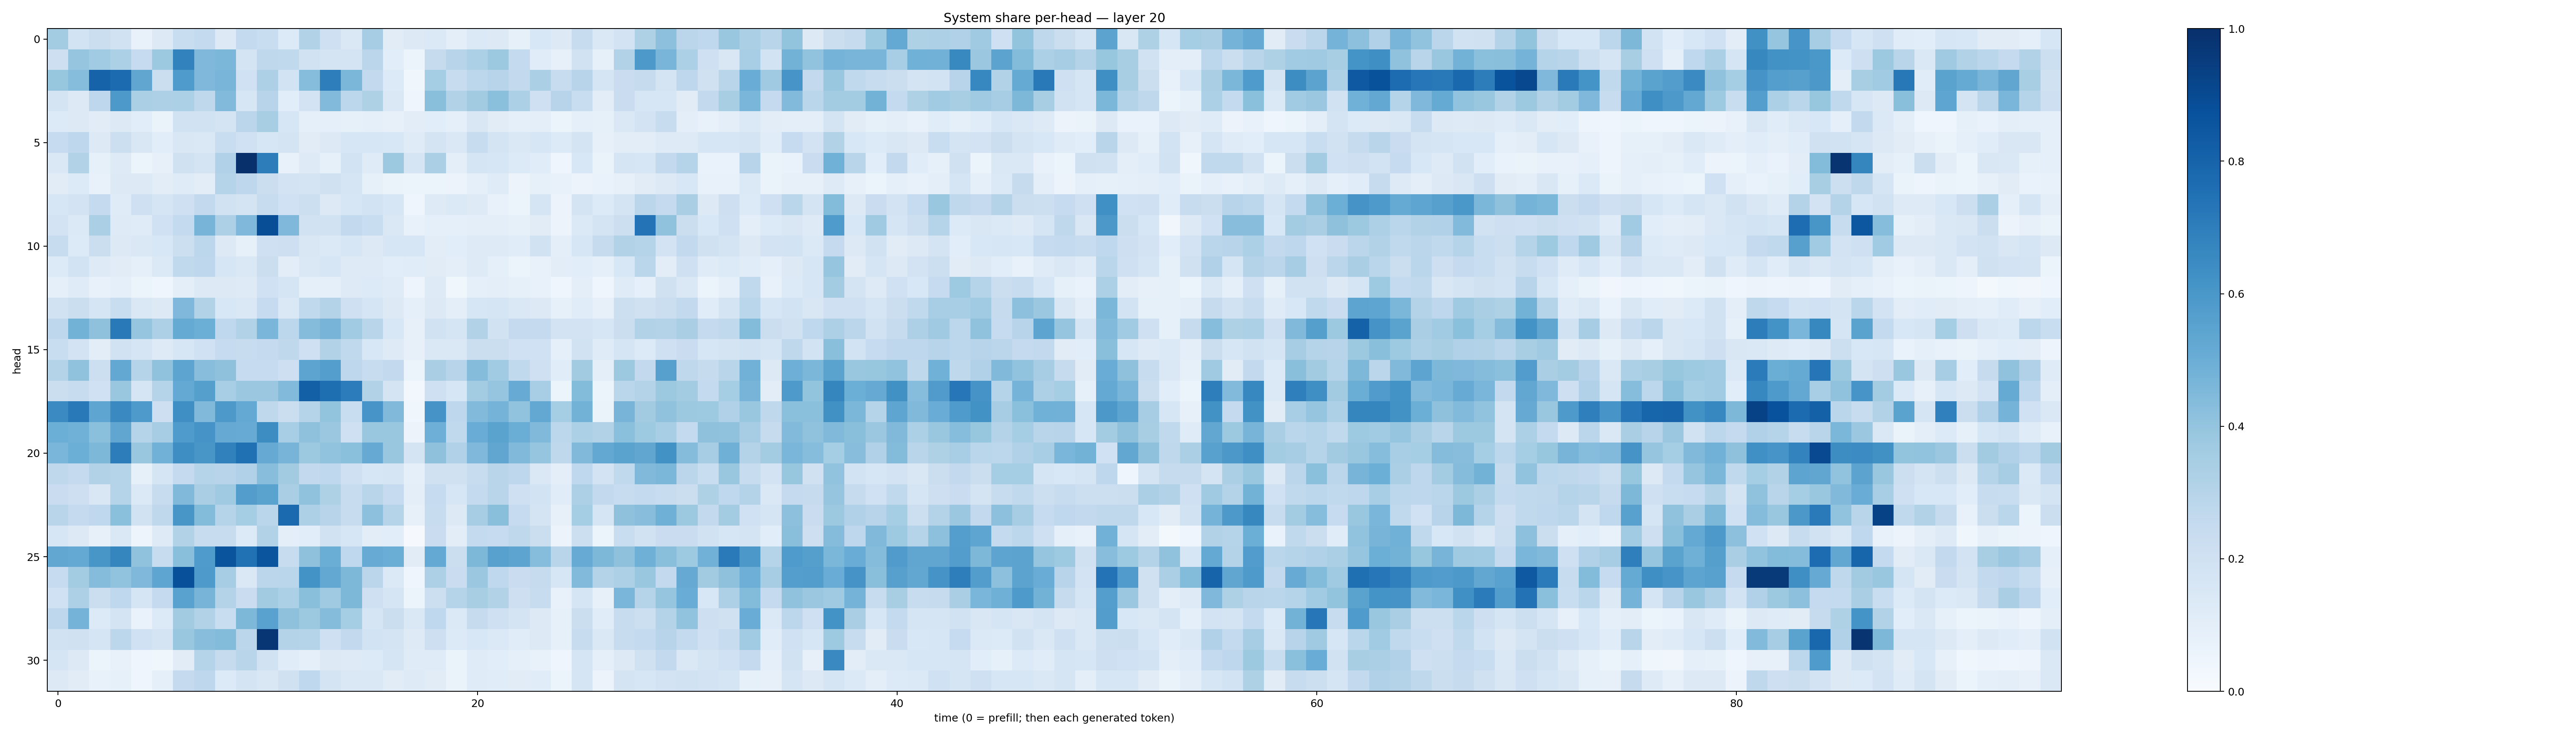

Source data for this figure (header and first rows):
0.3556148, 0.18749118, 0.22059536, 0.18842216, 0.07281965, 0.12908041, 0.23055595, 0.2574514, 0.12837291, 0.25603223, 0.23135217, 0.135049, 0.3104407, 0.20938885, 0.14596096, 0.34916422, 0.11249275, 0.13149984, 0.14038894, 0.096645966, 0.13982058, 0.1298807, 0.08568394, 0.15348794
0.2136, 0.3982, 0.3652, 0.3301, 0.2466, 0.3771, 0.6836, 0.4507, 0.4582, 0.1748, 0.2727, 0.2637, 0.191, 0.1731, 0.1722, 0.2842, 0.1081, 0.05145, 0.2454, 0.2946, 0.3292, 0.3787, 0.2557, 0.1159
0.3916, 0.4331, 0.8031, 0.7712, 0.5315, 0.219, 0.5847, 0.4529, 0.4665, 0.2027, 0.3262, 0.1869, 0.4301, 0.6992, 0.4585, 0.2605, 0.136, 0.03869, 0.3539, 0.236, 0.2811, 0.2941, 0.2582, 0.3346
0.1727, 0.1301, 0.2762, 0.5933, 0.333, 0.3262, 0.3292, 0.2722, 0.4438, 0.1602, 0.2951, 0.1083, 0.1826, 0.4449, 0.2808, 0.3234, 0.1452, 0.04169, 0.4234, 0.3118, 0.3619, 0.4184, 0.3318, 0.2031
0.1331, 0.1305, 0.1107, 0.1258, 0.1072, 0.06548, 0.1885, 0.1918, 0.1739, 0.2819, 0.3425, 0.1634, 0.0924, 0.08603, 0.08286, 0.09228, 0.08022, 0.1018, 0.1063, 0.09289, 0.1494, 0.1111, 0.08831, 0.09698
0.25, 0.2764, 0.1271, 0.2154, 0.1507, 0.1075, 0.1494, 0.1428, 0.2337, 0.2003, 0.1594, 0.1724, 0.1105, 0.131, 0.1619, 0.1576, 0.154, 0.1184, 0.1786, 0.1459, 0.2365, 0.1793, 0.1481, 0.1591
0.1464, 0.309, 0.08295, 0.1224, 0.05235, 0.08068, 0.1981, 0.172, 0.318, 0.9988, 0.7004, 0.0763, 0.1245, 0.084, 0.1868, 0.12, 0.3783, 0.1655, 0.3323, 0.09522, 0.1703, 0.1629, 0.1354, 0.1144
0.1117, 0.1356, 0.07333, 0.1321, 0.1253, 0.1049, 0.1177, 0.104, 0.3039, 0.2741, 0.2255, 0.1813, 0.1727, 0.1982, 0.1704, 0.08584, 0.06458, 0.05134, 0.0619, 0.05491, 0.09258, 0.1195, 0.05756, 0.08577
0.1584, 0.1819, 0.2518, 0.118, 0.2064, 0.1697, 0.2049, 0.26, 0.1905, 0.1732, 0.2417, 0.2022, 0.2164, 0.1273, 0.1582, 0.1842, 0.1612, 0.0463, 0.1231, 0.1388, 0.1236, 0.07582, 0.0622, 0.1652
0.1822, 0.1402, 0.3338, 0.1227, 0.1172, 0.2021, 0.2566, 0.4705, 0.3251, 0.4514, 0.8854, 0.4493, 0.1876, 0.192, 0.2605, 0.2332, 0.1478, 0.0725, 0.08817, 0.09064, 0.09464, 0.09464, 0.0824, 0.1129
0.2349, 0.1329, 0.2248, 0.132, 0.1412, 0.1559, 0.216, 0.28, 0.1295, 0.08471, 0.2052, 0.2129, 0.151, 0.1367, 0.1621, 0.1254, 0.1597, 0.1588, 0.1022, 0.1088, 0.1234, 0.1238, 0.1135, 0.1917
0.1366, 0.1863, 0.1217, 0.112, 0.0924, 0.1383, 0.2638, 0.2753, 0.1636, 0.1427, 0.2251, 0.1035, 0.1414, 0.1578, 0.1219, 0.1241, 0.1083, 0.116, 0.1103, 0.09466, 0.1216, 0.08678, 0.05465, 0.07506
0.09015, 0.1198, 0.07347, 0.08729, 0.06169, 0.0417, 0.09776, 0.1298, 0.1303, 0.1232, 0.1993, 0.1649, 0.09357, 0.09304, 0.122, 0.1356, 0.1201, 0.04999, 0.122, 0.0386, 0.08864, 0.09869, 0.08567, 0.07806
0.1933, 0.2214, 0.1696, 0.2323, 0.1443, 0.1308, 0.4504, 0.3156, 0.1548, 0.1447, 0.2483, 0.1444, 0.2653, 0.3051, 0.2102, 0.1669, 0.126, 0.09098, 0.1277, 0.09607, 0.1607, 0.1655, 0.1435, 0.1266
0.2739, 0.4774, 0.411, 0.7184, 0.3953, 0.3261, 0.5194, 0.4986, 0.2669, 0.3105, 0.4629, 0.2791, 0.4343, 0.4689, 0.3633, 0.29, 0.1537, 0.08029, 0.1939, 0.1666, 0.3101, 0.1922, 0.2501, 0.2516
0.2325, 0.1807, 0.1039, 0.1888, 0.1653, 0.1226, 0.1608, 0.2003, 0.2485, 0.2402, 0.2529, 0.2716, 0.2067, 0.3147, 0.2633, 0.1549, 0.1216, 0.0802, 0.1453, 0.1473, 0.2192, 0.2252, 0.2022, 0.2005
0.3062, 0.4064, 0.2182, 0.5255, 0.2997, 0.4099, 0.5393, 0.426, 0.4102, 0.2477, 0.2473, 0.2115, 0.5413, 0.5685, 0.2767, 0.2365, 0.2591, 0.06167, 0.3385, 0.2955, 0.4361, 0.3652, 0.2627, 0.2072
0.2232, 0.2384, 0.2011, 0.3852, 0.17, 0.303, 0.5229, 0.5645, 0.3455, 0.3808, 0.3823, 0.4427, 0.816, 0.7613, 0.7062, 0.3107, 0.1782, 0.02663, 0.2069, 0.1632, 0.3573, 0.3965, 0.508, 0.345
0.651, 0.7169, 0.5366, 0.6524, 0.5878, 0.213, 0.6356, 0.4458, 0.5924, 0.5197, 0.2697, 0.2226, 0.3009, 0.4008, 0.2342, 0.6066, 0.4486, 0.03839, 0.6128, 0.274, 0.4453, 0.4736, 0.4036, 0.524
0.497, 0.4852, 0.4205, 0.5328, 0.2999, 0.3487, 0.5824, 0.6127, 0.5145, 0.5109, 0.6417, 0.3442, 0.4131, 0.3816, 0.2063, 0.3854, 0.384, 0.05651, 0.4945, 0.2635, 0.5061, 0.5495, 0.5036, 0.4458
0.4645, 0.4975, 0.4556, 0.7005, 0.3865, 0.483, 0.6388, 0.6041, 0.6842, 0.752, 0.5132, 0.4717, 0.3759, 0.4033, 0.4198, 0.5122, 0.3861, 0.1761, 0.4108, 0.3191, 0.4528, 0.5333, 0.4474, 0.3972
0.2709, 0.2504, 0.3122, 0.3015, 0.08325, 0.168, 0.2522, 0.2986, 0.2938, 0.3183, 0.4267, 0.3605, 0.2585, 0.2686, 0.2093, 0.1633, 0.1701, 0.09014, 0.1992, 0.1963, 0.2392, 0.292, 0.2744, 0.1474
0.2276, 0.2123, 0.1504, 0.3024, 0.1377, 0.2396, 0.4492, 0.3398, 0.3706, 0.5741, 0.5497, 0.3394, 0.407, 0.3233, 0.2405, 0.2891, 0.2473, 0.09457, 0.2496, 0.161, 0.2567, 0.2917, 0.2062, 0.1856
0.2916, 0.253, 0.2669, 0.4199, 0.1929, 0.2704, 0.6038, 0.4405, 0.2991, 0.3531, 0.2858, 0.7738, 0.3262, 0.2959, 0.237, 0.4157, 0.3015, 0.08173, 0.2367, 0.1327, 0.3483, 0.4244, 0.2467, 0.1749
0.1571, 0.1295, 0.08001, 0.143, 0.0472, 0.1249, 0.3127, 0.2415, 0.242, 0.1329, 0.3117, 0.09949, 0.1067, 0.1906, 0.1626, 0.1017, 0.1079, 0.01072, 0.2269, 0.1032, 0.254, 0.2482, 0.271, 0.2229
0.5298, 0.5204, 0.6022, 0.6706, 0.4091, 0.2416, 0.424, 0.5856, 0.8605, 0.7463, 0.8579, 0.2344, 0.4123, 0.5034, 0.2657, 0.5089, 0.5018, 0.1123, 0.5217, 0.2195, 0.4543, 0.5581, 0.5424, 0.4322
0.2463, 0.3555, 0.4349, 0.4028, 0.4507, 0.5385, 0.8786, 0.5869, 0.3515, 0.145, 0.2841, 0.2869, 0.6196, 0.5243, 0.4564, 0.285, 0.1405, 0.04038, 0.325, 0.2292, 0.3793, 0.2676, 0.229, 0.2442
0.1993, 0.3251, 0.2233, 0.269, 0.1692, 0.2533, 0.5513, 0.4707, 0.3084, 0.2295, 0.3597, 0.3285, 0.4239, 0.3674, 0.4555, 0.2079, 0.167, 0.06198, 0.217, 0.3024, 0.343, 0.311, 0.2121, 0.2392
0.2735, 0.4733, 0.1331, 0.1778, 0.06804, 0.1365, 0.3599, 0.3141, 0.2343, 0.454, 0.551, 0.411, 0.378, 0.4339, 0.3553, 0.1693, 0.2258, 0.1441, 0.2679, 0.1374, 0.2434, 0.2041, 0.175, 0.128
0.193, 0.1969, 0.1692, 0.2809, 0.2009, 0.178, 0.3863, 0.4259, 0.4387, 0.2824, 0.9727, 0.3057, 0.3023, 0.2105, 0.2611, 0.1839, 0.1772, 0.1245, 0.2131, 0.1354, 0.1532, 0.1395, 0.1152, 0.131
0.1656, 0.1251, 0.06111, 0.07472, 0.04669, 0.03676, 0.1112, 0.3019, 0.2439, 0.2918, 0.1888, 0.1148, 0.09091, 0.1277, 0.1221, 0.1332, 0.1655, 0.1186, 0.1179, 0.06575, 0.1188, 0.1056, 0.09031, 0.07052
0.1256, 0.1115, 0.07524, 0.0823, 0.04364, 0.08868, 0.2507, 0.2738, 0.1334, 0.1756, 0.1487, 0.1965, 0.2684, 0.1786, 0.142, 0.1436, 0.112, 0.122, 0.113, 0.0655, 0.1175, 0.1157, 0.1112, 0.1144
